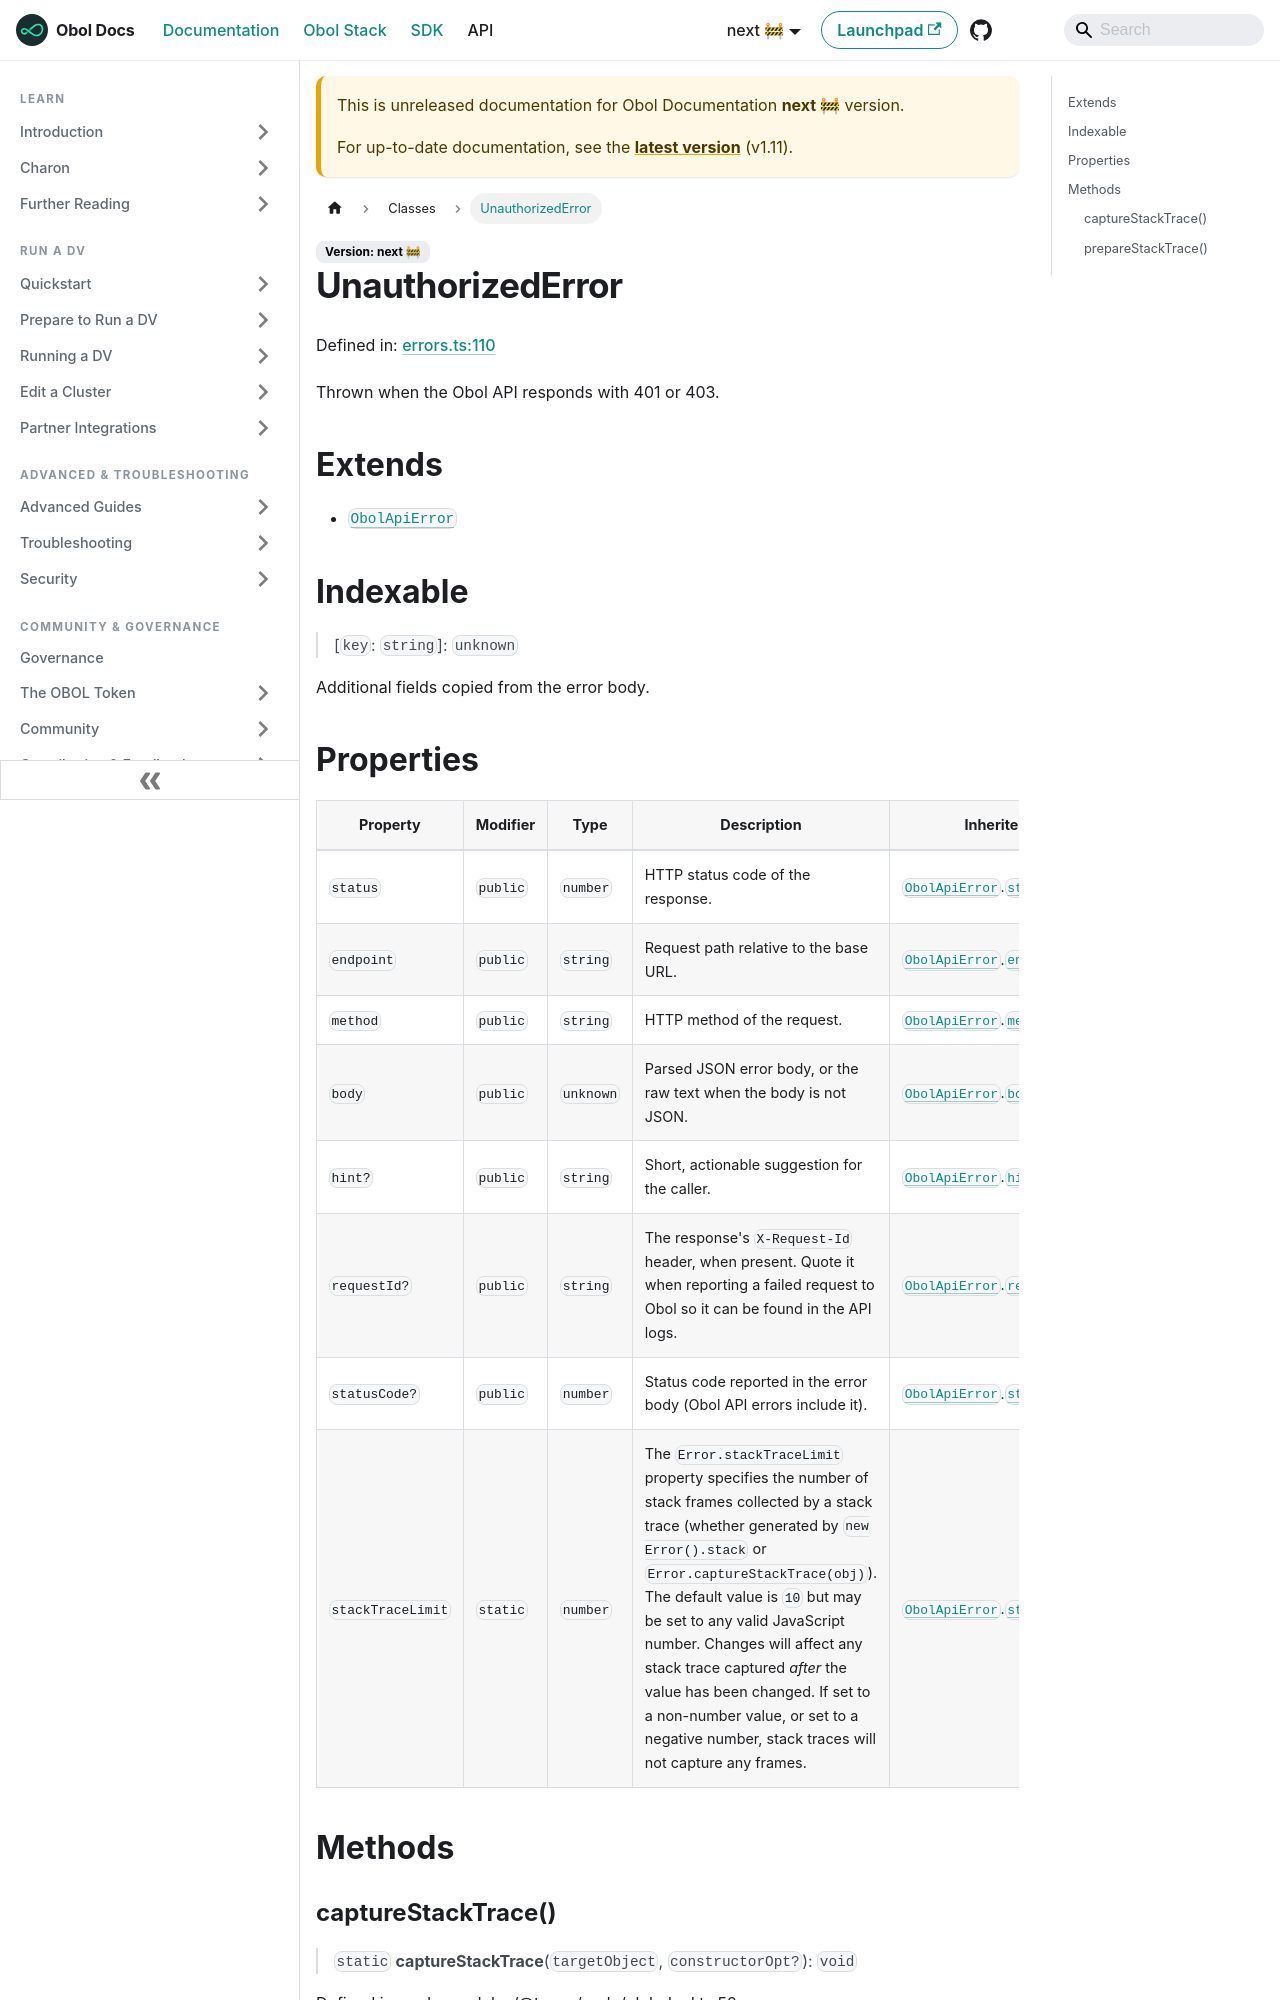

repository: ObolNetwork/obol-docs · page: next/sdk/classes/unauthorizederror.html · generator: docusaurus

---
sidebar_label: "UnauthorizedError"
slug: /sdk/classes/unauthorizederror
---

# UnauthorizedError

Defined in: [errors.ts:110](https://github.com/ObolNetwork/obol-sdk/blob/cf0106cb36847b1c3a84065e90778e6a094e3577/src/errors.ts#L110)

Thrown when the Obol API responds with 401 or 403.

## Extends

- [`ObolApiError`](ObolApiError.md)

## Indexable

> \[`key`: `string`\]: `unknown`

Additional fields copied from the error body.
